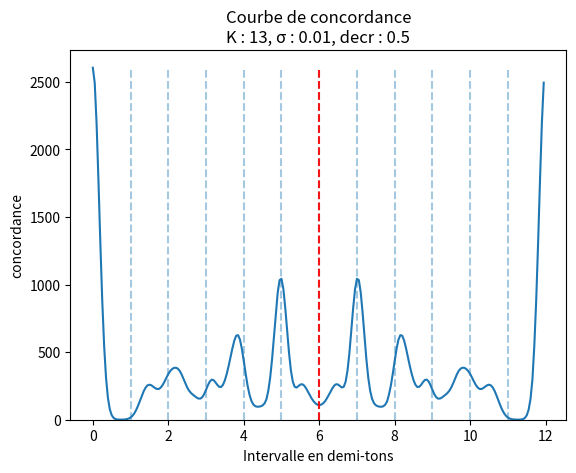

Source code (Python):
import numpy as np
import matplotlib.pyplot as plt
from numpy import linalg as LA

#PARAMETRES
shepard = True
timbre_def = (13,1/2,0.01)
K = timbre_def[0]
decr = timbre_def[1]
σ = timbre_def[2]
Σ = 3.0

#SPECTRE

def spectre(f0):
    nb_oct = 16
    n = np.arange(0,nb_oct,0.001)
    S = np.zeros(np.shape(n))

    if not shepard:
        for k in range(1, K+1):
            S += (1/k**decr) * np.exp(-(n - np.log2(k*f0))**2 / (2 * σ**2))

    else:
        def repr_classe(f0,fmin,fmax):
            if fmin <= f0 < fmax: return f0
            elif f0 < fmin: return repr_classe(2*f0,fmin,fmax)
            elif f0 >= fmax: return repr_classe(f0/2,fmin,fmax)
        f0 = repr_classe(f0,261.0,522.0)
        p0 = np.log2(261)
        Σ = 3.0
        E = np.exp(-(n - p0)**2 / (2 * Σ**2))

        for k in range(1,K+1):
            f = repr_classe(k*f0,261.0,522.0)
            p = np.log2(f)
            for i in range(-10,10):
                if 0 < p+i < nb_oct:
                    S += (1/k**decr) * np.exp(-(n - (p+i))**2 / (2 * σ**2))
    return S


def energy(f0):
    return LA.norm(spectre(f0))**2

def concordance(f0,f1):
    return np.sum(spectre(f0)*spectre(f1))

# print(concordance(261, 361))

def courbe(param, ambitus = 12, f0 = 261):
    interv = np.arange(0,12,0.05)
    C = np.zeros(np.shape(interv))
    if param == 'energy':
        for i,int in enumerate(interv):
            C[i] = energy((2.0**int) * f0)
    elif param == 'concordance':
        for i,int in enumerate(interv):
            C[i] = concordance(f0,2**(int/12) * f0)

    f, ax = plt.subplots(1)
    plt.plot(interv,C)
    plt.vlines(range(1, ambitus), 0, max(C), alpha=0.4, linestyle='--')
    plt.vlines(6, 0, max(C), color = 'r', alpha=0.9, linestyle='--')
    plt.xlabel('Intervalle en demi-tons')
    plt.ylabel(param)
    plt.title('Courbe de ' + param + '\nK : {}, σ : {}, decr : {}'.format(K,σ,decr))
    ax.set_ylim(bottom=0)
    plt.show()

# def courbe(param, ambitus = 12, f0 = 261):
#     freq = np.arange(261,600,1)
#     E = np.zeros(np.shape(freq))
#     if param == 'energy':
#         for i,f in enumerate(freq):
#             E[i] = energy(f)
#     elif param == 'concordance':
#         for i,f in enumerate(freq):
#             E[i] = concordance(f0,f)
#     elif param == 'note_shepard':
#         def repr_classe(f0,fmin,fmax):
#             if fmin <= f0 < fmax: return f0
#             elif f0 < fmin: return repr_classe(2*f0,fmin,fmax)
#             elif f0 >= fmax: return repr_classe(f0/2,fmin,fmax)
#         for i,f in enumerate(freq):
#             E[i] = repr_classe(f,261.0,522.0)
#
#     f, ax = plt.subplots(1)
#     plt.plot(freq, E)
#     plt.xlabel('Fréquence')
#     plt.ylabel(param)
#     # ax.set_ylim(bottom=0)
#     plt.show()


courbe('concordance')
